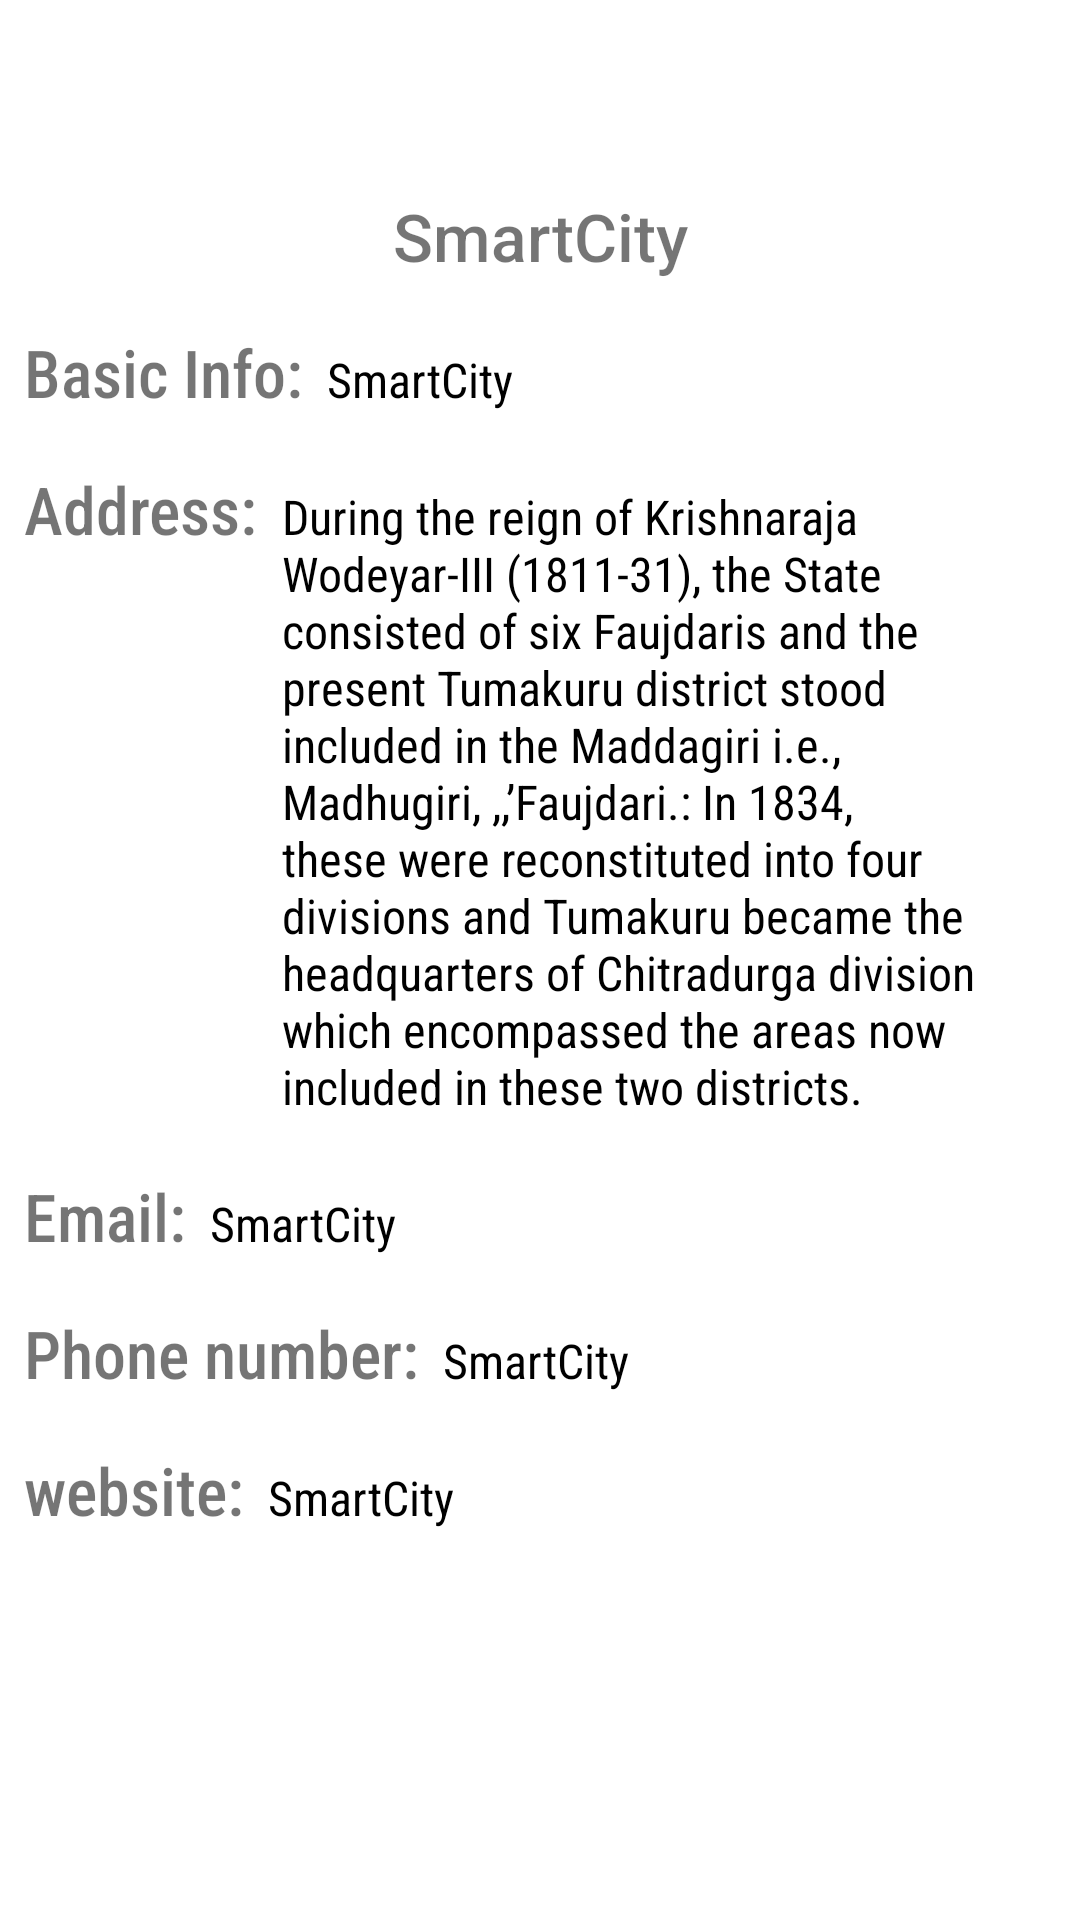

Layout XML and referenced resources for this Android screen:
<!-- AndroidManifest.xml: application theme AppTheme -->
<!-- res/layout/fragment_option_detail.xml -->
<?xml version="1.0" encoding="utf-8"?>
<ScrollView xmlns:android="http://schemas.android.com/apk/res/android"
    android:layout_width="match_parent"
    android:layout_height="wrap_content"
    android:fillViewport="true">

    <androidx.appcompat.widget.LinearLayoutCompat
        android:layout_width="match_parent"
        android:layout_height="wrap_content"
        android:background="@color/white"
        android:orientation="vertical">

        <include layout="@layout/custom_tool_bar" />

        <androidx.appcompat.widget.AppCompatTextView
            android:id="@+id/fragment_option_detail_tv_name"
            android:layout_width="match_parent"
            android:layout_height="wrap_content"
            android:layout_margin="@dimen/size_8dp"
            android:fontFamily="sans-serif-medium"
            android:gravity="center"
            android:text="@string/app_name"
            android:textSize="@dimen/size_22sp" />

        <androidx.appcompat.widget.LinearLayoutCompat
            android:id="@+id/fragment_option_detail_ll_basic_info"
            android:layout_width="match_parent"
            android:layout_height="wrap_content"
            android:layout_margin="@dimen/size_8dp">

            <androidx.appcompat.widget.AppCompatTextView
                android:id="@+id/fragment_option_detail_tv_basic_info_text"
                android:layout_width="wrap_content"
                android:layout_height="wrap_content"
                android:fontFamily="sans-serif-condensed-medium"
                android:text="@string/basic_info_text"
                android:textSize="@dimen/size_22sp" />

            <androidx.appcompat.widget.AppCompatTextView
                android:id="@+id/fragment_option_detail_tv_basic_info"
                android:layout_width="wrap_content"
                android:layout_height="wrap_content"
                android:layout_marginLeft="@dimen/size_8dp"
                android:layout_marginRight="@dimen/size_8dp"
                android:layout_marginBottom="@dimen/size_8dp"
                android:fontFamily="sans-serif-condensed"
                android:text="@string/app_name"
                android:textColor="@color/black"
                android:textSize="@dimen/size_16sp" />

        </androidx.appcompat.widget.LinearLayoutCompat>

        <androidx.appcompat.widget.LinearLayoutCompat
            android:id="@+id/fragment_option_detail_ll_address"
            android:layout_width="match_parent"
            android:layout_height="wrap_content"
            android:layout_margin="@dimen/size_8dp"
            android:orientation="horizontal">

            <androidx.appcompat.widget.AppCompatTextView
                android:id="@+id/fragment_option_detail_tv_address_text"
                android:layout_width="wrap_content"
                android:layout_height="wrap_content"
                android:fontFamily="sans-serif-condensed-medium"
                android:text="@string/address_text"
                android:textSize="@dimen/size_22sp" />

            <androidx.appcompat.widget.AppCompatTextView
                android:id="@+id/fragment_option_detail_tv_address"
                android:layout_width="wrap_content"
                android:layout_height="wrap_content"
                android:layout_marginLeft="@dimen/size_8dp"
                android:layout_marginRight="@dimen/size_8dp"
                android:layout_marginBottom="@dimen/size_8dp"
                android:fontFamily="sans-serif-condensed"
                android:text="During the reign of Krishnaraja Wodeyar-III (1811-31), the State consisted of six Faujdaris and the present Tumakuru district stood included in the Maddagiri i.e., Madhugiri, ,,’Faujdari.: In 1834, these were reconstituted into four divisions and Tumakuru became the headquarters of Chitradurga division which encompassed the areas now included in these two districts."
                android:textColor="@color/black"
                android:textSize="@dimen/size_16sp" />

        </androidx.appcompat.widget.LinearLayoutCompat>

        <androidx.appcompat.widget.LinearLayoutCompat
            android:id="@+id/fragment_option_detail_ll_email"
            android:layout_width="match_parent"
            android:layout_height="wrap_content"
            android:layout_margin="@dimen/size_8dp">

            <androidx.appcompat.widget.AppCompatTextView
                android:id="@+id/fragment_option_detail_tv_email_text"
                android:layout_width="wrap_content"
                android:layout_height="wrap_content"
                android:fontFamily="sans-serif-condensed-medium"
                android:text="@string/email_text"
                android:textSize="@dimen/size_22sp" />

            <androidx.appcompat.widget.AppCompatTextView
                android:id="@+id/fragment_option_detail_tv_email"
                android:layout_width="wrap_content"
                android:layout_height="wrap_content"
                android:layout_marginLeft="@dimen/size_8dp"
                android:layout_marginRight="@dimen/size_8dp"
                android:layout_marginBottom="@dimen/size_8dp"
                android:fontFamily="sans-serif-condensed"
                android:text="@string/app_name"
                android:textColor="@color/black"
                android:textSize="@dimen/size_16sp" />

        </androidx.appcompat.widget.LinearLayoutCompat>

        <androidx.appcompat.widget.LinearLayoutCompat
            android:id="@+id/fragment_option_detail_ll_phone_number"
            android:layout_width="match_parent"
            android:layout_height="wrap_content"
            android:layout_margin="@dimen/size_8dp">

            <androidx.appcompat.widget.AppCompatTextView
                android:id="@+id/fragment_option_detail_tv_phone_number_text"
                android:layout_width="wrap_content"
                android:layout_height="wrap_content"
                android:fontFamily="sans-serif-condensed-medium"
                android:text="@string/phone_number_text"
                android:textSize="@dimen/size_22sp" />

            <androidx.appcompat.widget.AppCompatTextView
                android:id="@+id/fragment_option_detail_tv_phone_number"
                android:layout_width="wrap_content"
                android:layout_height="wrap_content"
                android:layout_marginLeft="@dimen/size_8dp"
                android:layout_marginRight="@dimen/size_8dp"
                android:layout_marginBottom="@dimen/size_8dp"
                android:fontFamily="sans-serif-condensed"
                android:text="@string/app_name"
                android:textColor="@color/black"
                android:textSize="@dimen/size_16sp" />

        </androidx.appcompat.widget.LinearLayoutCompat>

        <androidx.appcompat.widget.LinearLayoutCompat
            android:id="@+id/fragment_option_detail_ll_website"
            android:layout_width="match_parent"
            android:layout_height="wrap_content"
            android:layout_margin="@dimen/size_8dp">

            <androidx.appcompat.widget.AppCompatTextView
                android:id="@+id/fragment_option_detail_tv_website_text"
                android:layout_width="wrap_content"
                android:layout_height="wrap_content"
                android:fontFamily="sans-serif-condensed-medium"
                android:text="@string/website_text"
                android:textSize="@dimen/size_22sp" />

            <androidx.appcompat.widget.AppCompatTextView
                android:id="@+id/fragment_option_detail_tv_website"
                android:layout_width="wrap_content"
                android:layout_height="wrap_content"
                android:layout_marginLeft="@dimen/size_8dp"
                android:layout_marginRight="@dimen/size_8dp"
                android:layout_marginBottom="@dimen/size_8dp"
                android:fontFamily="sans-serif-condensed"
                android:text="@string/app_name"
                android:textColor="@color/black"
                android:textSize="@dimen/size_16sp" />
        </androidx.appcompat.widget.LinearLayoutCompat>
    </androidx.appcompat.widget.LinearLayoutCompat>
</ScrollView>
<!-- res/layout/custom_tool_bar.xml (included above) -->
<?xml version="1.0" encoding="utf-8"?>
<LinearLayout xmlns:android="http://schemas.android.com/apk/res/android"
    xmlns:app="http://schemas.android.com/apk/res-auto"
    xmlns:tools="http://schemas.android.com/tools"
    android:id="@+id/custom_tool_bar_ll_main_container"
    android:layout_width="match_parent"
    android:layout_height="?attr/actionBarSize"
    android:elevation="@dimen/size_8dp"
    android:visibility="visible">

    <com.facebook.drawee.view.SimpleDraweeView
        android:id="@+id/custom_tool_bar_iv_back_image"
        android:layout_width="wrap_content"
        android:layout_height="wrap_content"
        android:layout_gravity="center"
        android:layout_marginStart="@dimen/size_8dp"
        android:clickable="true"
        android:focusable="true"
        android:foreground="?attr/selectableItemBackground"
        android:padding="@dimen/size_8dp"
        android:visibility="gone"
        app:srcCompat="@drawable/ic_left_arrow"
        tools:ignore="VectorDrawableCompat" />

    <TextView
        android:id="@+id/custom_tool_bar_tv_title"
        android:layout_width="0dp"
        android:layout_height="match_parent"
        android:layout_weight="1"
        android:clickable="true"
        android:focusable="true"
        android:gravity="center_vertical"
        android:includeFontPadding="false"
        android:paddingStart="@dimen/size_8dp"
        android:paddingEnd="@dimen/size_4dp"
        android:textColor="@color/colorAccent"
        android:textSize="@dimen/size_16sp"
        android:textStyle="bold" />

</LinearLayout>
<!-- resources referenced by this layout -->
<resources>
  <dimen name="size_16sp">16sp</dimen>
  <dimen name="size_22sp">22sp</dimen>
  <dimen name="size_4dp">4dp</dimen>
  <dimen name="size_8dp">8dp</dimen>
  <!-- drawable ic_left_arrow (drawable) -->
  <vector xmlns:android="http://schemas.android.com/apk/res/android"
          android:height="20dp"
          android:width="20dp"
          android:viewportWidth="22"
          android:viewportHeight="22">
      <path android:fillColor="#000000" android:pathData="M20,11V13H8L13.5,18.5L12.08,19.92L4.16,12L12.08,4.08L13.5,5.5L8,11H20Z" />
  </vector>
  <string name="address_text">Address: </string>
  <string name="app_name">SmartCity</string>
  <string name="basic_info_text">Basic Info: </string>
  <string name="email_text">Email: </string>
  <string name="phone_number_text">Phone number: </string>
  <string name="website_text">website: </string>
  <style name="AppTheme" parent="Theme.AppCompat.Light.DarkActionBar">
          
          <item name="colorPrimary">@color/colorPrimary</item>
          <item name="colorPrimaryDark">@color/colorPrimaryDark</item>
          <item name="colorAccent">@color/colorAccent</item>
      </style>
  <!-- not gathered from this repository: default colours our renderer supplied (Android Studio template values) -->
  <color name="black">#FF000000</color>
  <color name="white">#FFFFFFFF</color>
  <color name="colorPrimary">#FF6200EE</color>
  <color name="colorPrimaryDark">#FF3700B3</color>
  <color name="colorAccent">#FF03DAC5</color>
</resources>
